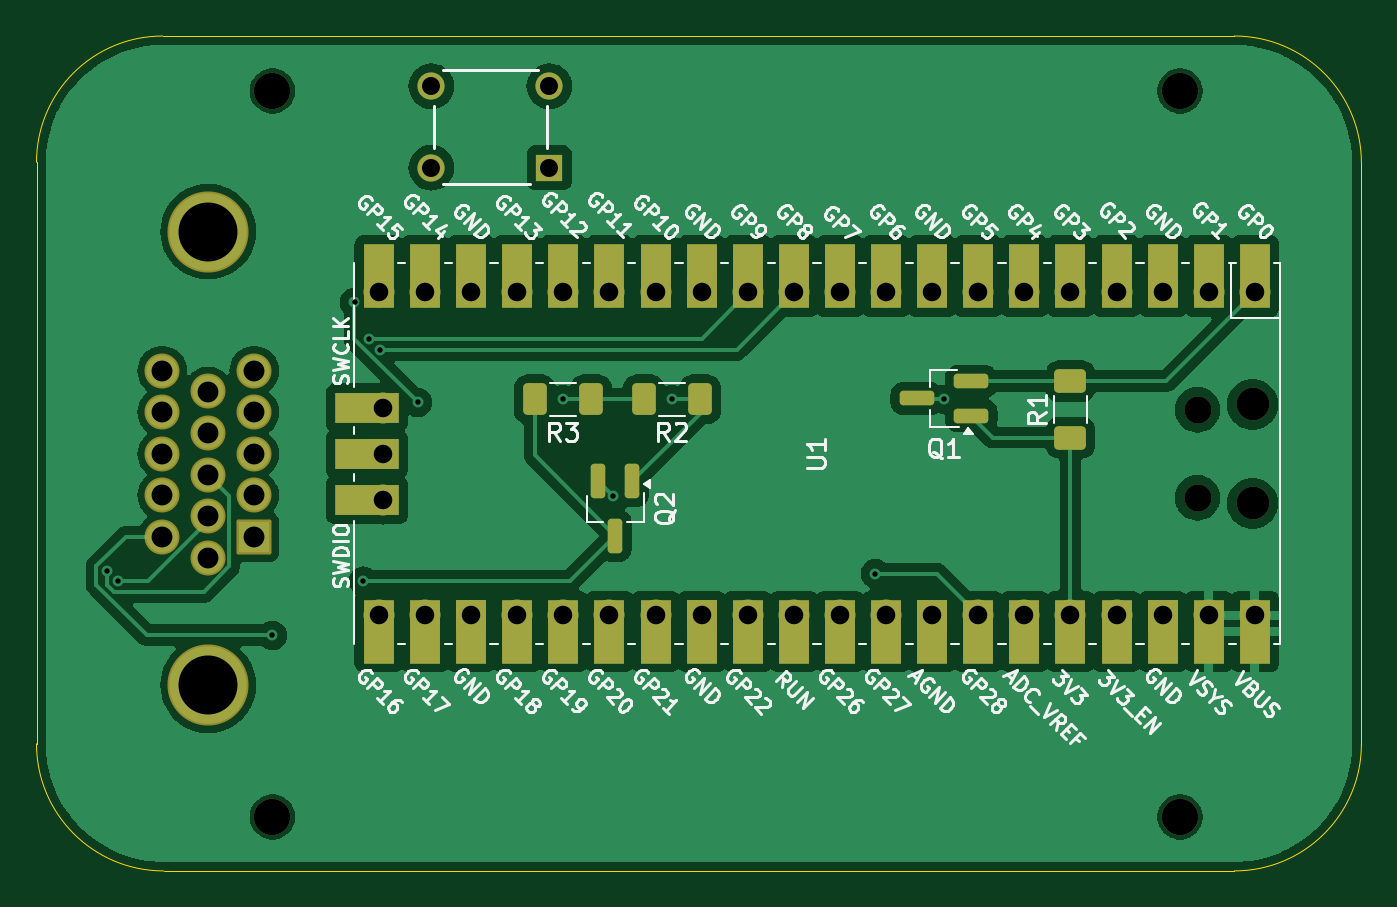
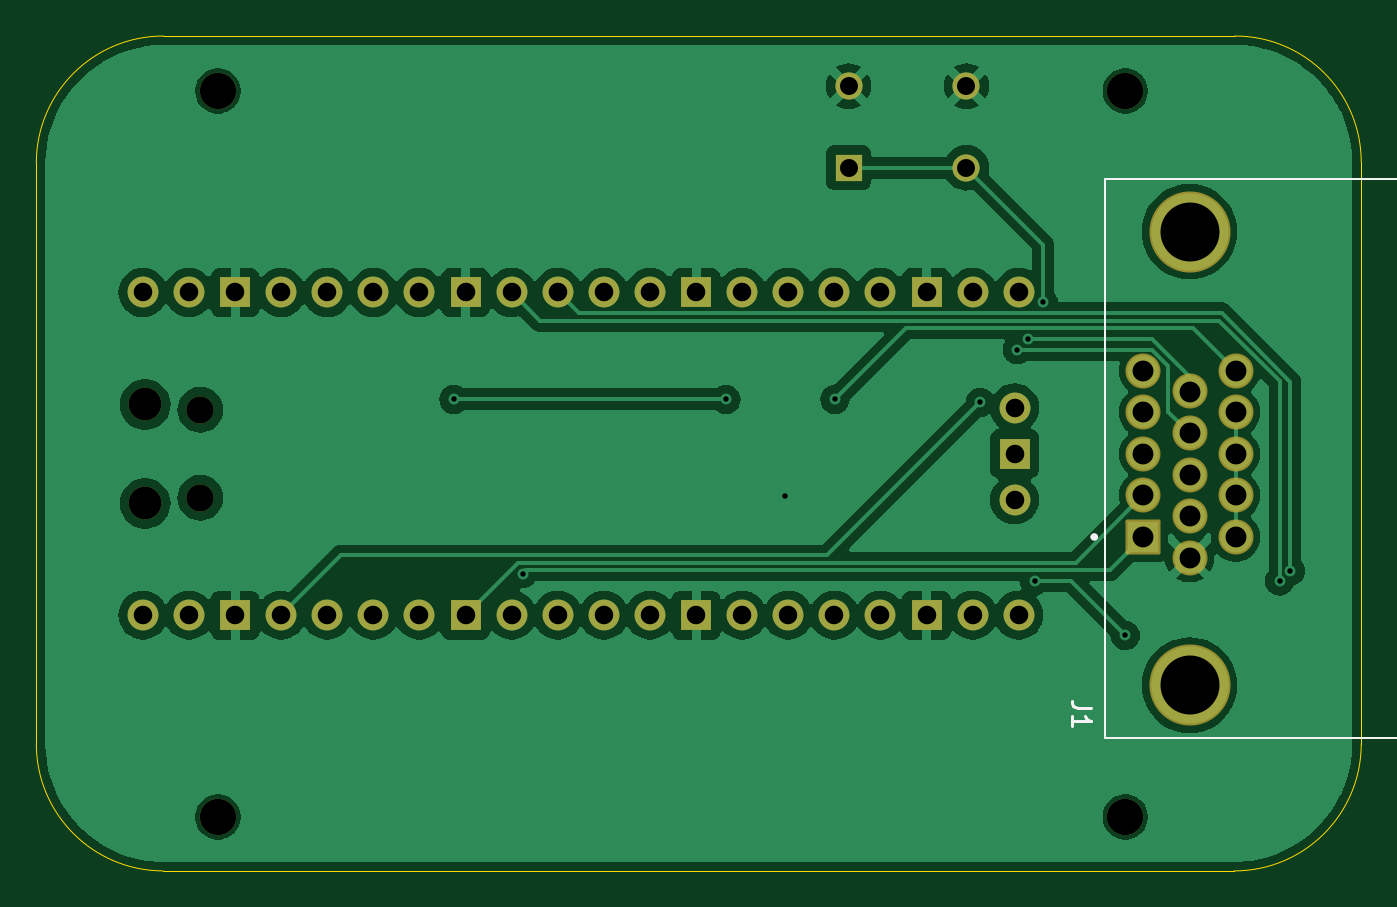
Circuit board: 11 layer files. Board 73.0 x 46.0 mm.
- bottom_copper: potentiostat control-B_Cu.gbr (106805 bytes)
- bottom_mask: potentiostat control-B_Mask.gbr (3627 bytes)
- paste: potentiostat control-B_Paste.gbr (477 bytes)
- bottom_silk: potentiostat control-B_Silkscreen.gbr (1435 bytes)
- outline: potentiostat control-Edge_Cuts.gbr (1040 bytes)
- top_copper: potentiostat control-F_Cu.gbr (103936 bytes)
- top_mask: potentiostat control-F_Mask.gbr (6103 bytes)
- paste: potentiostat control-F_Paste.gbr (1904 bytes)
- top_silk: potentiostat control-F_Silkscreen.gbr (103499 bytes)
- drill: potentiostat control-NPTH.drl (613 bytes)
- drill: potentiostat control-PTH.drl (1847 bytes)

=== bottom_copper: potentiostat control-B_Cu.gbr (106805 bytes, source omitted) ===
=== bottom_mask: potentiostat control-B_Mask.gbr ===
%TF.GenerationSoftware,KiCad,Pcbnew,8.0.4*%
%TF.CreationDate,2025-01-24T17:00:10-06:00*%
%TF.ProjectId,potentiostat control,706f7465-6e74-4696-9f73-74617420636f,0.1*%
%TF.SameCoordinates,Original*%
%TF.FileFunction,Soldermask,Bot*%
%TF.FilePolarity,Negative*%
%FSLAX46Y46*%
G04 Gerber Fmt 4.6, Leading zero omitted, Abs format (unit mm)*
G04 Created by KiCad (PCBNEW 8.0.4) date 2025-01-24 17:00:10*
%MOMM*%
%LPD*%
G01*
G04 APERTURE LIST*
G04 Aperture macros list*
%AMRoundRect*
0 Rectangle with rounded corners*
0 $1 Rounding radius*
0 $2 $3 $4 $5 $6 $7 $8 $9 X,Y pos of 4 corners*
0 Add a 4 corners polygon primitive as box body*
4,1,4,$2,$3,$4,$5,$6,$7,$8,$9,$2,$3,0*
0 Add four circle primitives for the rounded corners*
1,1,$1+$1,$2,$3*
1,1,$1+$1,$4,$5*
1,1,$1+$1,$6,$7*
1,1,$1+$1,$8,$9*
0 Add four rect primitives between the rounded corners*
20,1,$1+$1,$2,$3,$4,$5,0*
20,1,$1+$1,$4,$5,$6,$7,0*
20,1,$1+$1,$6,$7,$8,$9,0*
20,1,$1+$1,$8,$9,$2,$3,0*%
G04 Aperture macros list end*
%ADD10C,2.000000*%
%ADD11O,1.800000X1.800000*%
%ADD12O,1.500000X1.500000*%
%ADD13O,1.700000X1.700000*%
%ADD14R,1.700000X1.700000*%
%ADD15R,1.498600X1.498600*%
%ADD16C,1.498600*%
%ADD17RoundRect,0.102000X0.862500X-0.862500X0.862500X0.862500X-0.862500X0.862500X-0.862500X-0.862500X0*%
%ADD18C,1.929000*%
%ADD19C,4.470000*%
G04 APERTURE END LIST*
D10*
%TO.C,REF\u002A\u002A*%
X150000000Y-120000000D03*
%TD*%
D11*
%TO.C,U1*%
X154000000Y-97275000D03*
D12*
X150970000Y-97575000D03*
X150970000Y-102425000D03*
D11*
X154000000Y-102725000D03*
D13*
X154130000Y-91110000D03*
X151590000Y-91110000D03*
D14*
X149050000Y-91110000D03*
D13*
X146510000Y-91110000D03*
X143970000Y-91110000D03*
X141430000Y-91110000D03*
X138890000Y-91110000D03*
D14*
X136350000Y-91110000D03*
D13*
X133810000Y-91110000D03*
X131270000Y-91110000D03*
X128730000Y-91110000D03*
X126190000Y-91110000D03*
D14*
X123650000Y-91110000D03*
D13*
X121110000Y-91110000D03*
X118570000Y-91110000D03*
X116030000Y-91110000D03*
X113490000Y-91110000D03*
D14*
X110950000Y-91110000D03*
D13*
X108410000Y-91110000D03*
X105870000Y-91110000D03*
X105870000Y-108890000D03*
X108410000Y-108890000D03*
D14*
X110950000Y-108890000D03*
D13*
X113490000Y-108890000D03*
X116030000Y-108890000D03*
X118570000Y-108890000D03*
X121110000Y-108890000D03*
D14*
X123650000Y-108890000D03*
D13*
X126190000Y-108890000D03*
X128730000Y-108890000D03*
X131270000Y-108890000D03*
X133810000Y-108890000D03*
D14*
X136350000Y-108890000D03*
D13*
X138890000Y-108890000D03*
X141430000Y-108890000D03*
X143970000Y-108890000D03*
X146510000Y-108890000D03*
D14*
X149050000Y-108890000D03*
D13*
X151590000Y-108890000D03*
X154130000Y-108890000D03*
X106100000Y-97460000D03*
D14*
X106100000Y-100000000D03*
D13*
X106100000Y-102540000D03*
%TD*%
D10*
%TO.C,REF\u002A\u002A*%
X100000000Y-120000000D03*
%TD*%
%TO.C,REF\u002A\u002A*%
X150000000Y-80000000D03*
%TD*%
%TO.C,REF\u002A\u002A*%
X100000000Y-80000000D03*
%TD*%
D15*
%TO.C,SW1*%
X115250001Y-84239401D03*
D16*
X108750000Y-84239401D03*
X115250001Y-79739400D03*
X108750000Y-79739400D03*
%TD*%
D17*
%TO.C,J1*%
X99000000Y-104580000D03*
D18*
X99000000Y-102290000D03*
X99000000Y-100000000D03*
X99000000Y-97710000D03*
X99000000Y-95420000D03*
X96460000Y-105725000D03*
X96460000Y-103435000D03*
X96460000Y-101145000D03*
X96460000Y-98855000D03*
X96460000Y-96565000D03*
X93920000Y-104580000D03*
X93920000Y-102290000D03*
X93920000Y-100000000D03*
X93920000Y-97710000D03*
X93920000Y-95420000D03*
D19*
X96460000Y-112745000D03*
X96460000Y-87755000D03*
%TD*%
M02*

=== paste: potentiostat control-B_Paste.gbr ===
%TF.GenerationSoftware,KiCad,Pcbnew,8.0.4*%
%TF.CreationDate,2025-01-24T17:00:10-06:00*%
%TF.ProjectId,potentiostat control,706f7465-6e74-4696-9f73-74617420636f,0.1*%
%TF.SameCoordinates,Original*%
%TF.FileFunction,Paste,Bot*%
%TF.FilePolarity,Positive*%
%FSLAX46Y46*%
G04 Gerber Fmt 4.6, Leading zero omitted, Abs format (unit mm)*
G04 Created by KiCad (PCBNEW 8.0.4) date 2025-01-24 17:00:10*
%MOMM*%
%LPD*%
G01*
G04 APERTURE LIST*
G04 APERTURE END LIST*
M02*

=== bottom_silk: potentiostat control-B_Silkscreen.gbr ===
%TF.GenerationSoftware,KiCad,Pcbnew,8.0.4*%
%TF.CreationDate,2025-01-24T17:00:10-06:00*%
%TF.ProjectId,potentiostat control,706f7465-6e74-4696-9f73-74617420636f,0.1*%
%TF.SameCoordinates,Original*%
%TF.FileFunction,Legend,Bot*%
%TF.FilePolarity,Positive*%
%FSLAX46Y46*%
G04 Gerber Fmt 4.6, Leading zero omitted, Abs format (unit mm)*
G04 Created by KiCad (PCBNEW 8.0.4) date 2025-01-24 17:00:10*
%MOMM*%
%LPD*%
G01*
G04 APERTURE LIST*
%ADD10C,0.150000*%
%ADD11C,0.127000*%
%ADD12C,0.200000*%
G04 APERTURE END LIST*
D10*
X101914819Y-114021666D02*
X102629104Y-114021666D01*
X102629104Y-114021666D02*
X102771961Y-113974047D01*
X102771961Y-113974047D02*
X102867200Y-113878809D01*
X102867200Y-113878809D02*
X102914819Y-113735952D01*
X102914819Y-113735952D02*
X102914819Y-113640714D01*
X102914819Y-115021666D02*
X102914819Y-114450238D01*
X102914819Y-114735952D02*
X101914819Y-114735952D01*
X101914819Y-114735952D02*
X102057676Y-114640714D01*
X102057676Y-114640714D02*
X102152914Y-114545476D01*
X102152914Y-114545476D02*
X102200533Y-114450238D01*
D11*
%TO.C,J1*%
X101130000Y-84845000D02*
X85030000Y-84845000D01*
X101130000Y-84845000D02*
X101130000Y-115655000D01*
X101130000Y-115655000D02*
X85030000Y-115655000D01*
D12*
X101810000Y-104580000D02*
G75*
G02*
X101610000Y-104580000I-100000J0D01*
G01*
X101610000Y-104580000D02*
G75*
G02*
X101810000Y-104580000I100000J0D01*
G01*
%TD*%
M02*

=== outline: potentiostat control-Edge_Cuts.gbr ===
%TF.GenerationSoftware,KiCad,Pcbnew,8.0.4*%
%TF.CreationDate,2025-01-24T17:00:10-06:00*%
%TF.ProjectId,potentiostat control,706f7465-6e74-4696-9f73-74617420636f,0.1*%
%TF.SameCoordinates,Original*%
%TF.FileFunction,Profile,NP*%
%FSLAX46Y46*%
G04 Gerber Fmt 4.6, Leading zero omitted, Abs format (unit mm)*
G04 Created by KiCad (PCBNEW 8.0.4) date 2025-01-24 17:00:10*
%MOMM*%
%LPD*%
G01*
G04 APERTURE LIST*
%TA.AperFunction,Profile*%
%ADD10C,0.050000*%
%TD*%
G04 APERTURE END LIST*
D10*
X160000000Y-115980000D02*
G75*
G02*
X153000000Y-122980000I-7000000J0D01*
G01*
X153000000Y-76980000D02*
G75*
G02*
X160000000Y-83980000I0J-7000000D01*
G01*
X153000000Y-122980000D02*
X94000000Y-122980000D01*
X87000000Y-83929750D02*
X87000000Y-115980000D01*
X87000000Y-83929750D02*
G75*
G02*
X93949750Y-76980000I6949750J0D01*
G01*
X94000000Y-122980000D02*
G75*
G02*
X87000000Y-115980000I0J7000000D01*
G01*
X160000000Y-83980000D02*
X160000000Y-115980000D01*
X153000000Y-76980000D02*
X93949750Y-76980000D01*
M02*

=== top_copper: potentiostat control-F_Cu.gbr (103936 bytes, source omitted) ===
=== top_mask: potentiostat control-F_Mask.gbr ===
%TF.GenerationSoftware,KiCad,Pcbnew,8.0.4*%
%TF.CreationDate,2025-01-24T17:00:10-06:00*%
%TF.ProjectId,potentiostat control,706f7465-6e74-4696-9f73-74617420636f,0.1*%
%TF.SameCoordinates,Original*%
%TF.FileFunction,Soldermask,Top*%
%TF.FilePolarity,Negative*%
%FSLAX46Y46*%
G04 Gerber Fmt 4.6, Leading zero omitted, Abs format (unit mm)*
G04 Created by KiCad (PCBNEW 8.0.4) date 2025-01-24 17:00:10*
%MOMM*%
%LPD*%
G01*
G04 APERTURE LIST*
G04 Aperture macros list*
%AMRoundRect*
0 Rectangle with rounded corners*
0 $1 Rounding radius*
0 $2 $3 $4 $5 $6 $7 $8 $9 X,Y pos of 4 corners*
0 Add a 4 corners polygon primitive as box body*
4,1,4,$2,$3,$4,$5,$6,$7,$8,$9,$2,$3,0*
0 Add four circle primitives for the rounded corners*
1,1,$1+$1,$2,$3*
1,1,$1+$1,$4,$5*
1,1,$1+$1,$6,$7*
1,1,$1+$1,$8,$9*
0 Add four rect primitives between the rounded corners*
20,1,$1+$1,$2,$3,$4,$5,0*
20,1,$1+$1,$4,$5,$6,$7,0*
20,1,$1+$1,$6,$7,$8,$9,0*
20,1,$1+$1,$8,$9,$2,$3,0*%
G04 Aperture macros list end*
%ADD10RoundRect,0.200000X-0.200000X0.750000X-0.200000X-0.750000X0.200000X-0.750000X0.200000X0.750000X0*%
%ADD11C,2.000000*%
%ADD12O,1.800000X1.800000*%
%ADD13O,1.500000X1.500000*%
%ADD14O,1.700000X1.700000*%
%ADD15R,1.700000X3.500000*%
%ADD16R,1.700000X1.700000*%
%ADD17R,3.500000X1.700000*%
%ADD18RoundRect,0.250000X0.400000X0.625000X-0.400000X0.625000X-0.400000X-0.625000X0.400000X-0.625000X0*%
%ADD19RoundRect,0.250000X0.625000X-0.400000X0.625000X0.400000X-0.625000X0.400000X-0.625000X-0.400000X0*%
%ADD20RoundRect,0.200000X0.750000X0.200000X-0.750000X0.200000X-0.750000X-0.200000X0.750000X-0.200000X0*%
%ADD21R,1.498600X1.498600*%
%ADD22C,1.498600*%
%ADD23RoundRect,0.102000X0.862500X-0.862500X0.862500X0.862500X-0.862500X0.862500X-0.862500X-0.862500X0*%
%ADD24C,1.929000*%
%ADD25C,4.470000*%
G04 APERTURE END LIST*
D10*
%TO.C,Q2*%
X119837500Y-101500000D03*
X117937500Y-101500000D03*
X118887500Y-104500000D03*
%TD*%
D11*
%TO.C,REF\u002A\u002A*%
X150000000Y-120000000D03*
%TD*%
D12*
%TO.C,U1*%
X154000000Y-97275000D03*
D13*
X150970000Y-97575000D03*
X150970000Y-102425000D03*
D12*
X154000000Y-102725000D03*
D14*
X154130000Y-91110000D03*
D15*
X154130000Y-90210000D03*
D14*
X151590000Y-91110000D03*
D15*
X151590000Y-90210000D03*
D16*
X149050000Y-91110000D03*
D15*
X149050000Y-90210000D03*
D14*
X146510000Y-91110000D03*
D15*
X146510000Y-90210000D03*
D14*
X143970000Y-91110000D03*
D15*
X143970000Y-90210000D03*
D14*
X141430000Y-91110000D03*
D15*
X141430000Y-90210000D03*
D14*
X138890000Y-91110000D03*
D15*
X138890000Y-90210000D03*
D16*
X136350000Y-91110000D03*
D15*
X136350000Y-90210000D03*
D14*
X133810000Y-91110000D03*
D15*
X133810000Y-90210000D03*
D14*
X131270000Y-91110000D03*
D15*
X131270000Y-90210000D03*
D14*
X128730000Y-91110000D03*
D15*
X128730000Y-90210000D03*
D14*
X126190000Y-91110000D03*
D15*
X126190000Y-90210000D03*
D16*
X123650000Y-91110000D03*
D15*
X123650000Y-90210000D03*
D14*
X121110000Y-91110000D03*
D15*
X121110000Y-90210000D03*
D14*
X118570000Y-91110000D03*
D15*
X118570000Y-90210000D03*
D14*
X116030000Y-91110000D03*
D15*
X116030000Y-90210000D03*
D14*
X113490000Y-91110000D03*
D15*
X113490000Y-90210000D03*
D16*
X110950000Y-91110000D03*
D15*
X110950000Y-90210000D03*
D14*
X108410000Y-91110000D03*
D15*
X108410000Y-90210000D03*
D14*
X105870000Y-91110000D03*
D15*
X105870000Y-90210000D03*
D14*
X105870000Y-108890000D03*
D15*
X105870000Y-109790000D03*
D14*
X108410000Y-108890000D03*
D15*
X108410000Y-109790000D03*
D16*
X110950000Y-108890000D03*
D15*
X110950000Y-109790000D03*
D14*
X113490000Y-108890000D03*
D15*
X113490000Y-109790000D03*
D14*
X116030000Y-108890000D03*
D15*
X116030000Y-109790000D03*
D14*
X118570000Y-108890000D03*
D15*
X118570000Y-109790000D03*
D14*
X121110000Y-108890000D03*
D15*
X121110000Y-109790000D03*
D16*
X123650000Y-108890000D03*
D15*
X123650000Y-109790000D03*
D14*
X126190000Y-108890000D03*
D15*
X126190000Y-109790000D03*
D14*
X128730000Y-108890000D03*
D15*
X128730000Y-109790000D03*
D14*
X131270000Y-108890000D03*
D15*
X131270000Y-109790000D03*
D14*
X133810000Y-108890000D03*
D15*
X133810000Y-109790000D03*
D16*
X136350000Y-108890000D03*
D15*
X136350000Y-109790000D03*
D14*
X138890000Y-108890000D03*
D15*
X138890000Y-109790000D03*
D14*
X141430000Y-108890000D03*
D15*
X141430000Y-109790000D03*
D14*
X143970000Y-108890000D03*
D15*
X143970000Y-109790000D03*
D14*
X146510000Y-108890000D03*
D15*
X146510000Y-109790000D03*
D16*
X149050000Y-108890000D03*
D15*
X149050000Y-109790000D03*
D14*
X151590000Y-108890000D03*
D15*
X151590000Y-109790000D03*
D14*
X154130000Y-108890000D03*
D15*
X154130000Y-109790000D03*
D14*
X106100000Y-97460000D03*
D17*
X105200000Y-97460000D03*
D16*
X106100000Y-100000000D03*
D17*
X105200000Y-100000000D03*
D14*
X106100000Y-102540000D03*
D17*
X105200000Y-102540000D03*
%TD*%
D18*
%TO.C,R3*%
X117550000Y-97000000D03*
X114450000Y-97000000D03*
%TD*%
D11*
%TO.C,REF\u002A\u002A*%
X100000000Y-120000000D03*
%TD*%
D19*
%TO.C,R1*%
X143970000Y-99100000D03*
X143970000Y-96000000D03*
%TD*%
D18*
%TO.C,R2*%
X123550000Y-97000000D03*
X120450000Y-97000000D03*
%TD*%
D11*
%TO.C,REF\u002A\u002A*%
X150000000Y-80000000D03*
%TD*%
D20*
%TO.C,Q1*%
X138500000Y-97900000D03*
X138500000Y-96000000D03*
X135500000Y-96950000D03*
%TD*%
D11*
%TO.C,REF\u002A\u002A*%
X100000000Y-80000000D03*
%TD*%
D21*
%TO.C,SW1*%
X115250001Y-84239401D03*
D22*
X108750000Y-84239401D03*
X115250001Y-79739400D03*
X108750000Y-79739400D03*
%TD*%
D23*
%TO.C,J1*%
X99000000Y-104580000D03*
D24*
X99000000Y-102290000D03*
X99000000Y-100000000D03*
X99000000Y-97710000D03*
X99000000Y-95420000D03*
X96460000Y-105725000D03*
X96460000Y-103435000D03*
X96460000Y-101145000D03*
X96460000Y-98855000D03*
X96460000Y-96565000D03*
X93920000Y-104580000D03*
X93920000Y-102290000D03*
X93920000Y-100000000D03*
X93920000Y-97710000D03*
X93920000Y-95420000D03*
D25*
X96460000Y-112745000D03*
X96460000Y-87755000D03*
%TD*%
M02*

=== paste: potentiostat control-F_Paste.gbr (1904 bytes, source withheld) ===
=== top_silk: potentiostat control-F_Silkscreen.gbr (103499 bytes, source omitted) ===
=== drill: potentiostat control-NPTH.drl ===
M48
; DRILL file {KiCad 8.0.4} date 2025-01-24T17:00:16-0600
; FORMAT={-:-/ absolute / inch / decimal}
; #@! TF.CreationDate,2025-01-24T17:00:16-06:00
; #@! TF.GenerationSoftware,Kicad,Pcbnew,8.0.4
; #@! TF.FileFunction,NonPlated,1,2,NPTH
FMAT,2
INCH
; #@! TA.AperFunction,NonPlated,NPTH,ComponentDrill
T1C0.0591
; #@! TA.AperFunction,NonPlated,NPTH,ComponentDrill
T2C0.0709
; #@! TA.AperFunction,NonPlated,NPTH,ComponentDrill
T3C0.0787
%
G90
G05
T1
X5.9437Y-3.8415
X5.9437Y-4.0325
T2
X6.063Y-3.8297
X6.063Y-4.0443
T3
X3.937Y-3.1496
X3.937Y-4.7244
X5.9055Y-3.1496
X5.9055Y-4.7244
M30

=== drill: potentiostat control-PTH.drl ===
M48
; DRILL file {KiCad 8.0.4} date 2025-01-24T17:00:16-0600
; FORMAT={-:-/ absolute / inch / decimal}
; #@! TF.CreationDate,2025-01-24T17:00:16-06:00
; #@! TF.GenerationSoftware,Kicad,Pcbnew,8.0.4
; #@! TF.FileFunction,Plated,1,2,PTH
FMAT,2
INCH
; #@! TA.AperFunction,Plated,PTH,ViaDrill
T1C0.0118
; #@! TA.AperFunction,Plated,PTH,ComponentDrill
T2C0.0390
; #@! TA.AperFunction,Plated,PTH,ComponentDrill
T3C0.0402
; #@! TA.AperFunction,Plated,PTH,ComponentDrill
T4C0.0453
; #@! TA.AperFunction,Plated,PTH,ComponentDrill
T5C0.1280
%
G90
G05
T1
X3.5787Y-4.1909
X3.6024Y-4.2126
X3.937Y-4.3307
X4.115Y-3.6087
X4.1339Y-4.2126
X4.1474Y-3.6874
X4.171Y-3.711
X4.2519Y-3.8253
X4.5669Y-3.8189
X4.6752Y-4.0276
X4.8031Y-3.8189
X5.2445Y-4.1969
X5.3937Y-3.8189
T2
X4.2815Y-3.1393
X4.2815Y-3.3165
X4.5374Y-3.1393
X4.5374Y-3.3165
T3
X4.1681Y-3.587
X4.1681Y-4.287
X4.1772Y-3.837
X4.1772Y-3.937
X4.1772Y-4.037
X4.2681Y-3.587
X4.2681Y-4.287
X4.3681Y-3.587
X4.3681Y-4.287
X4.4681Y-3.587
X4.4681Y-4.287
X4.5681Y-3.587
X4.5681Y-4.287
X4.6681Y-3.587
X4.6681Y-4.287
X4.7681Y-3.587
X4.7681Y-4.287
X4.8681Y-3.587
X4.8681Y-4.287
X4.9681Y-3.587
X4.9681Y-4.287
X5.0681Y-3.587
X5.0681Y-4.287
X5.1681Y-3.587
X5.1681Y-4.287
X5.2681Y-3.587
X5.2681Y-4.287
X5.3681Y-3.587
X5.3681Y-4.287
X5.4681Y-3.587
X5.4681Y-4.287
X5.5681Y-3.587
X5.5681Y-4.287
X5.6681Y-3.587
X5.6681Y-4.287
X5.7681Y-3.587
X5.7681Y-4.287
X5.8681Y-3.587
X5.8681Y-4.287
X5.9681Y-3.587
X5.9681Y-4.287
X6.0681Y-3.587
X6.0681Y-4.287
T4
X3.6976Y-3.7567
X3.6976Y-3.8469
X3.6976Y-3.937
X3.6976Y-4.0272
X3.6976Y-4.1173
X3.7976Y-3.8018
X3.7976Y-3.8919
X3.7976Y-3.9821
X3.7976Y-4.0722
X3.7976Y-4.1624
X3.8976Y-3.7567
X3.8976Y-3.8469
X3.8976Y-3.937
X3.8976Y-4.0272
X3.8976Y-4.1173
T5
X3.7976Y-3.4549
X3.7976Y-4.4388
M30

